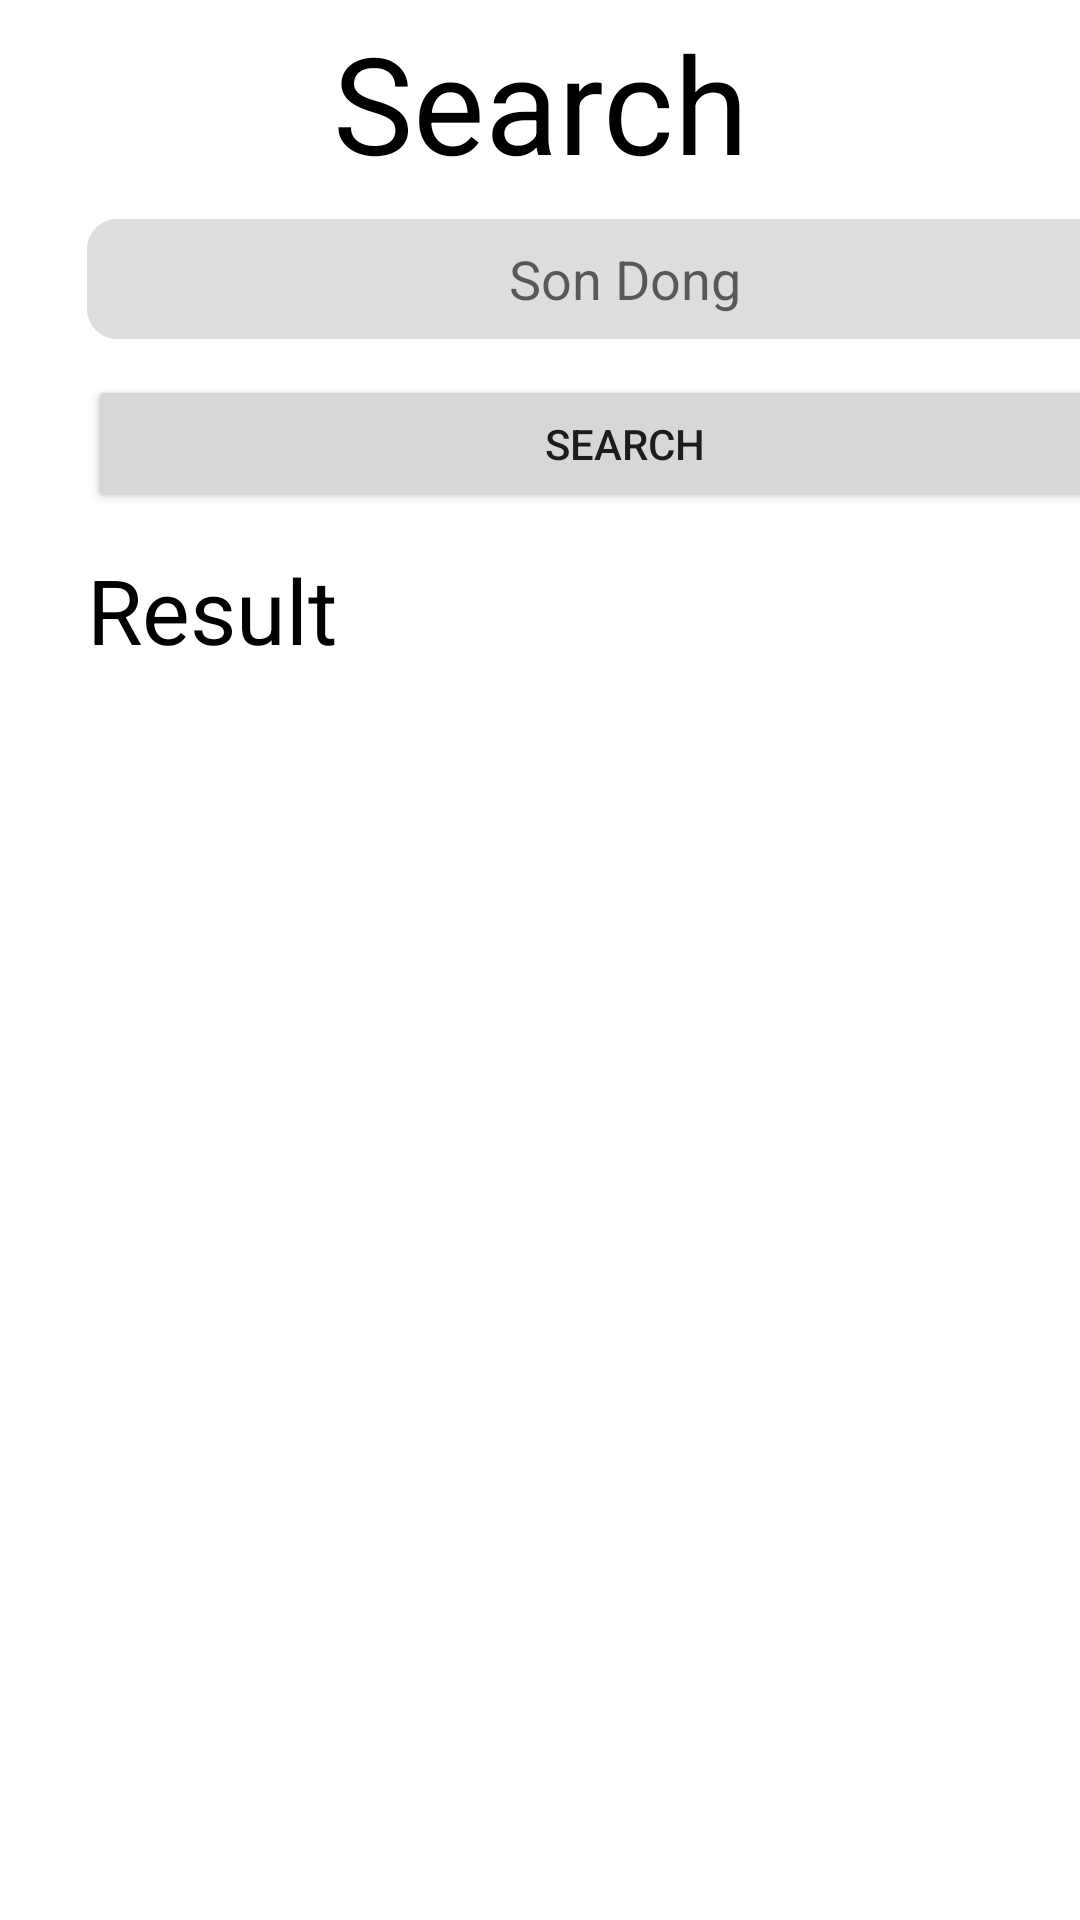

This screen was rendered from an Android layout file. Write that file and the resources it references.
<!-- AndroidManifest.xml: application theme AppTheme -->
<!-- res/layout/fragment_search.xml -->
<?xml version="1.0" encoding="utf-8"?>
<androidx.constraintlayout.widget.ConstraintLayout xmlns:android="http://schemas.android.com/apk/res/android"
    xmlns:app="http://schemas.android.com/apk/res-auto"
    xmlns:tools="http://schemas.android.com/tools"
    android:layout_width="match_parent"
    android:layout_height="match_parent"
    tools:context=".SearchFragment">

    <TextView
        android:id="@+id/searchTxt"
        android:layout_width="match_parent"
        android:layout_height="57dp"
        android:layout_marginTop="4dp"
        android:text="Search"
        android:textAlignment="center"
        android:textColor="@color/black"
        android:textSize="45sp"
        app:layout_constraintStart_toStartOf="parent"
        app:layout_constraintTop_toTopOf="parent" />

    <EditText
        android:id="@+id/searchInput"
        android:layout_width="359dp"
        android:layout_height="40dp"
        android:layout_marginStart="29dp"
        android:layout_marginTop="12dp"
        android:background="@drawable/edit_text_background"
        android:ems="10"
        android:hint="Son Dong"
        android:inputType="text"
        android:textAlignment="center"
        app:layout_constraintStart_toStartOf="parent"
        app:layout_constraintTop_toBottomOf="@+id/searchTxt" />

    <Button
        android:id="@+id/searchBtn"
        android:layout_width="359dp"
        android:layout_height="46dp"
        android:layout_marginStart="29dp"
        android:layout_marginTop="12dp"
        android:text="Search"
        app:layout_constraintStart_toStartOf="parent"
        app:layout_constraintTop_toBottomOf="@+id/searchInput" />

    <TextView
        android:id="@+id/resultTxt"
        android:layout_width="159dp"
        android:layout_height="44dp"
        android:layout_marginStart="29dp"
        android:layout_marginTop="12dp"
        android:text="Result"
        android:textColor="@color/black"
        android:textSize="30sp"
        app:layout_constraintStart_toStartOf="parent"
        app:layout_constraintTop_toBottomOf="@+id/searchBtn" />

    <androidx.recyclerview.widget.RecyclerView
        android:id="@+id/recyclerView"
        android:layout_width="413dp"
        android:layout_height="493dp"
        android:layout_marginTop="12dp"
        app:layout_constraintStart_toStartOf="parent"
        app:layout_constraintTop_toBottomOf="@+id/resultTxt" />


</androidx.constraintlayout.widget.ConstraintLayout>
<!-- resources referenced by this layout -->
<resources>
  <color name="black">#FF000000</color>
  <!-- drawable edit_text_background (drawable) -->
  <?xml version="1.0" encoding="utf-8"?>
  <shape xmlns:android="http://schemas.android.com/apk/res/android"
      android:shape="rectangle"
      android:padding="10dp">
  
      <solid android:color="#dddddd" />
      <corners
          android:bottomRightRadius="10dp"
          android:bottomLeftRadius="10dp"
          android:topLeftRadius="10dp"
          android:topRightRadius="10dp" />
  </shape>
  <style name="AppTheme" parent="Base.Theme.MaterialComponents.Light.DarkActionBar">
          
          <item name="colorPrimary">@color/neonblue</item>
          <item name="colorPrimaryDark">@color/black</item>
          <item name="colorAccent">@color/black</item>
          <item name="colorError">@color/crimson</item>
      </style>
  <color name="neonblue">#1F51FF</color>
  <color name="crimson">#DC143C</color>
</resources>
